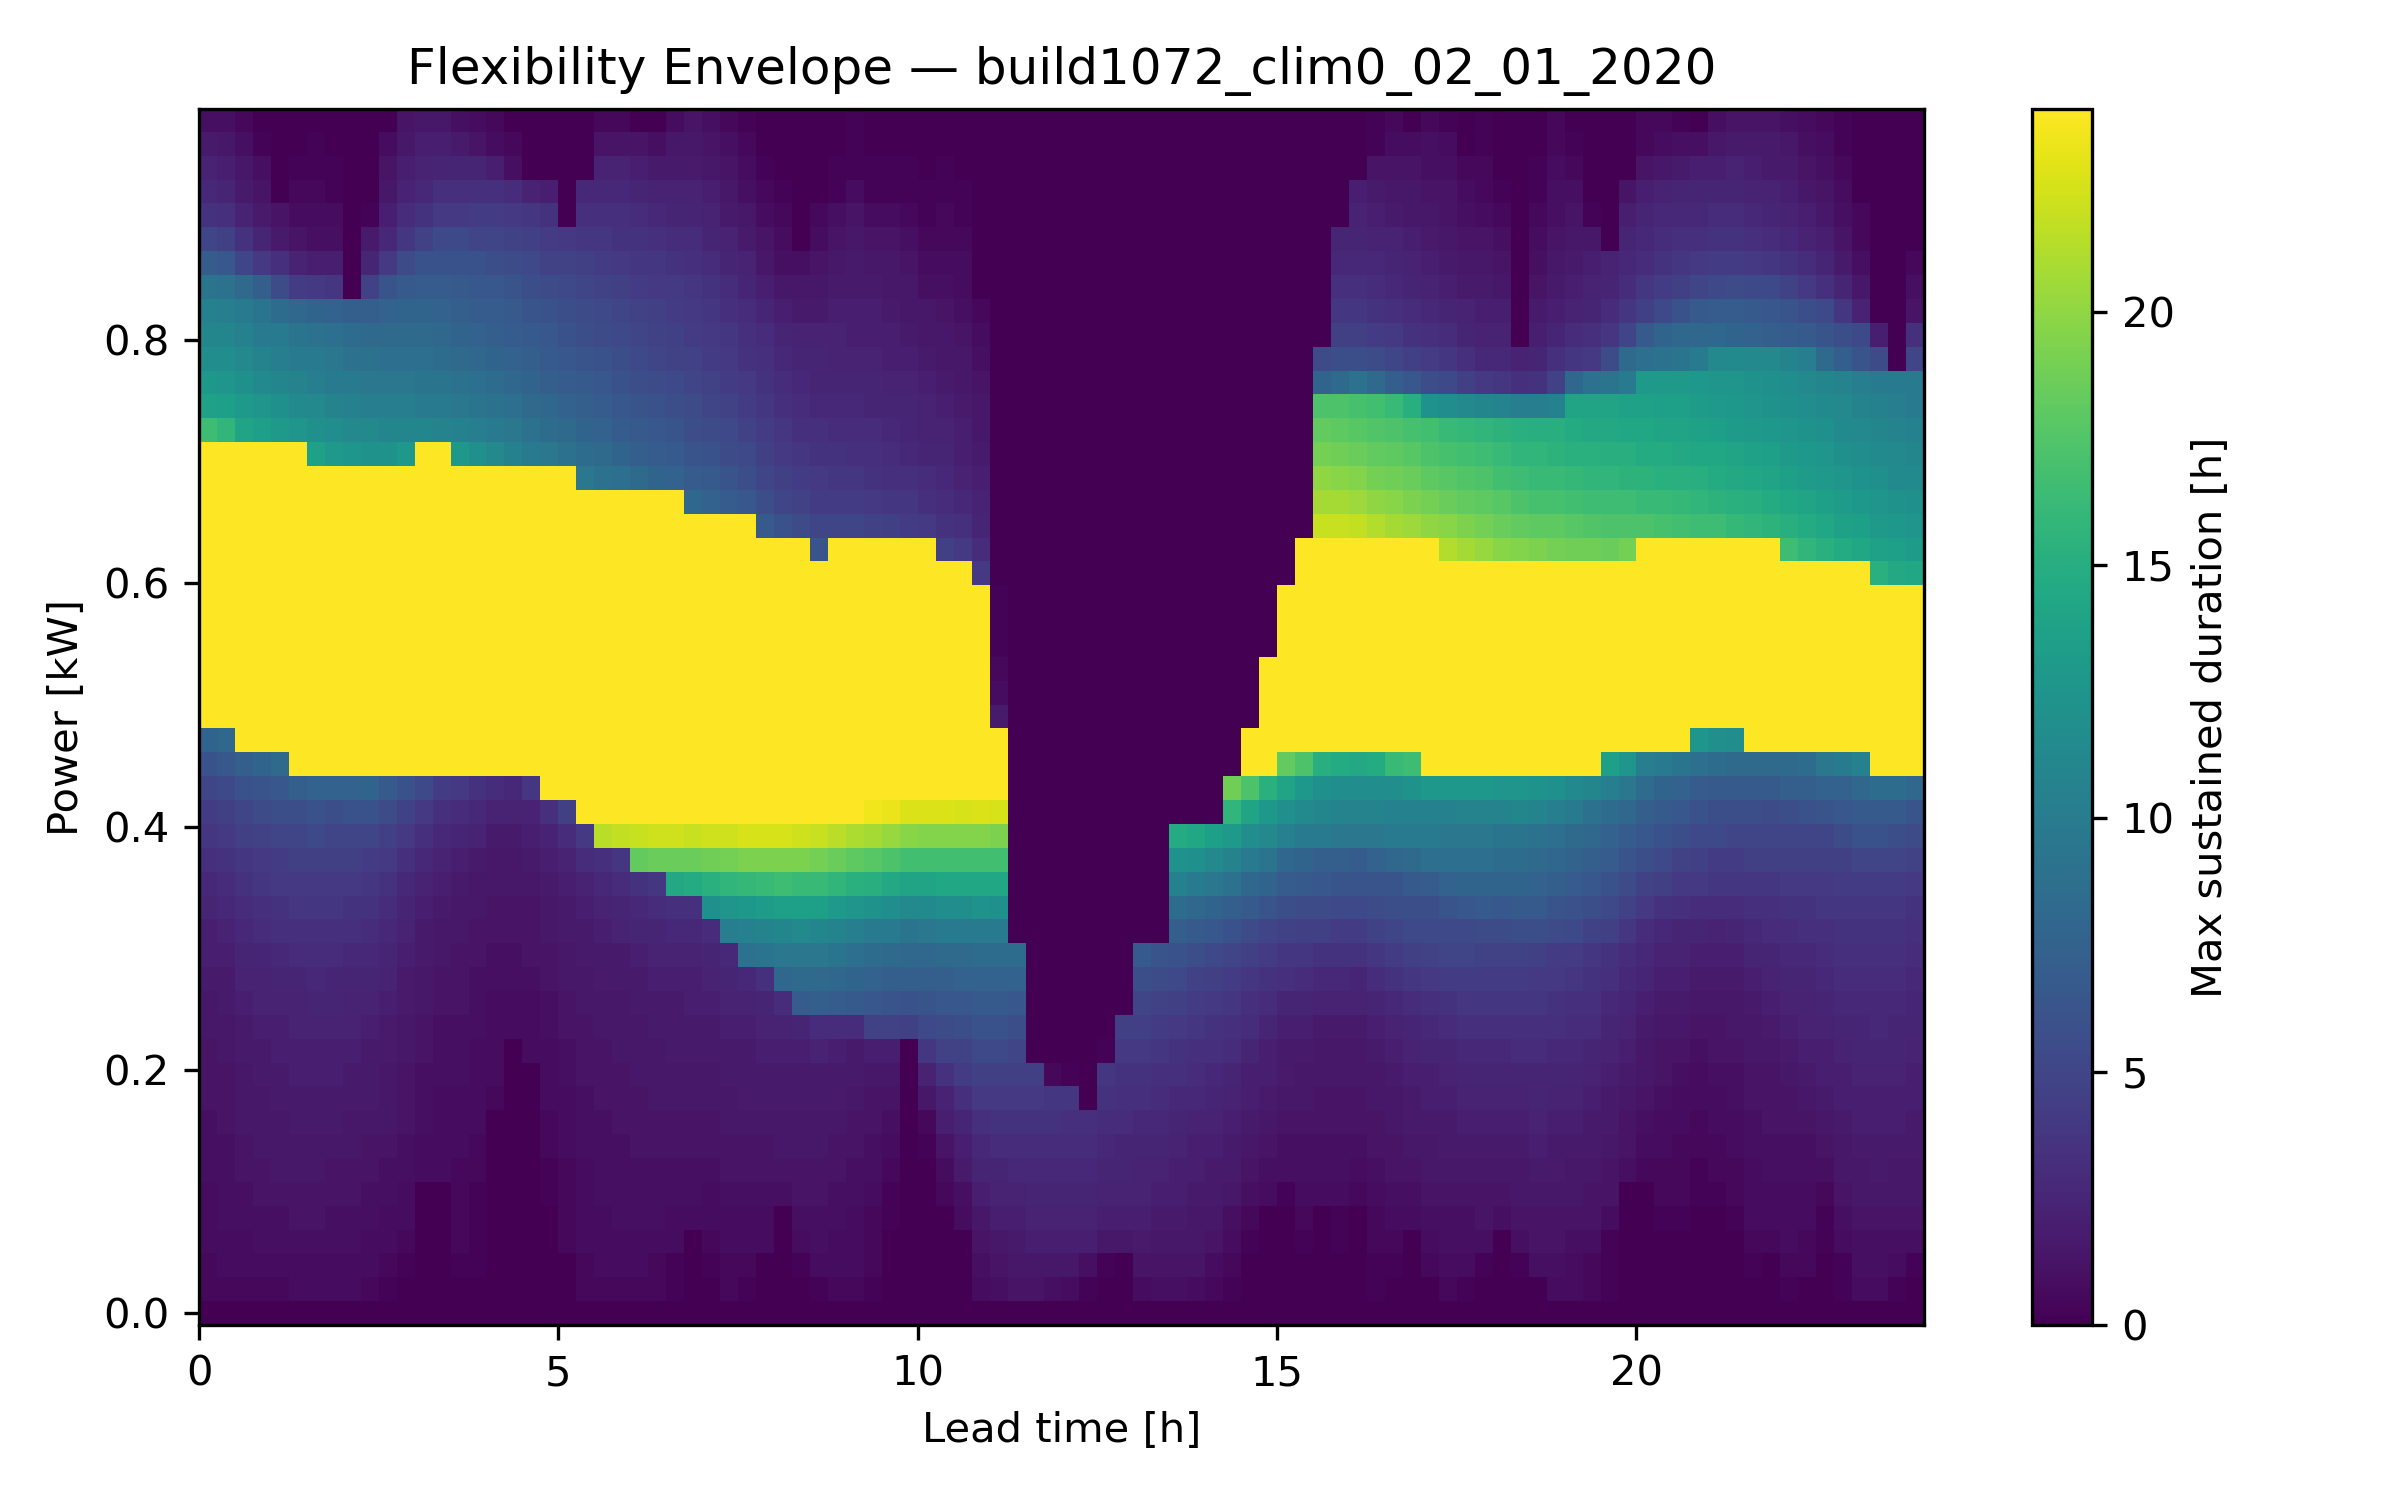

Values plotted in this chart, from the file beside it:
Power Level [kW], LeadTime_0, LeadTime_1, LeadTime_2, LeadTime_3, LeadTime_4, LeadTime_5, LeadTime_6, LeadTime_7, LeadTime_8, LeadTime_9, LeadTime_10, LeadTime_11, LeadTime_12, LeadTime_13, LeadTime_14, LeadTime_15, LeadTime_16, LeadTime_17, LeadTime_18, LeadTime_19, LeadTime_20, LeadTime_21, LeadTime_22
-0.01, 0.0, 0.0, 0.0, 0.0, 0.0, 0.0, 0.0, 0.0, 0.0, 0.0, 0.0, 0.0, 0.0, 0.0, 0.0, 0.0, 0.0, 0.0, 0.0, 0.0, 0.0, 0.0, 0.0
0.01, 0.5, 0.5, 0.5, 0.5, 0.5, 0.75, 0.75, 0.75, 0.75, 0.5, 0.25, 0.0, 0.0, 0.0, 0.0, 0.0, 0.0, 0.0, 0.0, 0.0, 0.0, 0.5, 0.5
0.03, 0.5, 0.75, 0.75, 0.75, 0.75, 0.75, 0.75, 0.75, 0.75, 0.75, 0.5, 0.25, 0.0, 0.0, 0.25, 0.25, 0.0, 0.0, 0.0, 0.0, 0.0, 0.5, 0.75
0.05, 0.75, 0.75, 0.75, 1.0, 1.0, 1.0, 1.0, 1.0, 1.0, 0.75, 0.75, 0.5, 0.0, 0.0, 0.5, 0.25, 0.0, 0.0, 0.0, 0.0, 0.5, 0.75, 0.75
0.07, 0.75, 1.0, 1.0, 1.0, 1.0, 1.25, 1.25, 1.0, 1.0, 1.0, 0.75, 0.75, 0.0, 0.0, 0.5, 0.25, 0.0, 0.0, 0.0, 0.0, 0.5, 0.75, 0.75
0.09, 0.75, 1.0, 1.0, 1.25, 1.25, 1.25, 1.25, 1.25, 1.25, 1.0, 1.0, 0.75, 0.0, 0.0, 0.5, 0.25, 0.0, 0.0, 0.0, 0.25, 0.5, 0.75, 1.0
0.11, 1.0, 1.0, 1.25, 1.25, 1.5, 1.5, 1.5, 1.25, 1.25, 1.25, 1.0, 1.0, 0.75, 0.75, 0.5, 0.5, 0.0, 0.0, 0.0, 0.25, 0.5, 0.75, 1.0
0.13, 1.0, 1.0, 1.25, 1.5, 1.5, 1.5, 1.5, 1.5, 1.5, 1.25, 1.25, 1.0, 0.75, 0.75, 0.75, 0.5, 0.0, 0.0, 0.0, 0.5, 0.75, 1.0, 1.0
0.15, 1.0, 1.25, 1.5, 1.5, 1.5, 1.75, 1.75, 1.75, 1.5, 1.5, 1.5, 1.25, 1.0, 0.75, 0.75, 0.75, 0.0, 0.0, 0.0, 0.5, 0.75, 1.0, 1.0
0.17, 1.25, 1.25, 1.5, 1.5, 1.75, 1.75, 1.75, 1.75, 1.75, 1.75, 1.5, 1.25, 1.0, 0.75, 0.75, 0.75, 0.5, 0.0, 0.0, 0.75, 0.75, 1.0, 1.25
0.19, 1.25, 1.25, 1.5, 1.75, 1.75, 2.0, 2.0, 2.0, 1.75, 1.75, 1.5, 1.25, 1.0, 1.0, 1.0, 0.75, 0.75, 0.0, 0.0, 0.75, 1.0, 1.25, 1.25
0.21, 1.25, 1.5, 1.75, 1.75, 2.0, 2.0, 2.0, 2.0, 2.0, 1.75, 1.75, 1.5, 1.25, 1.0, 1.0, 0.75, 0.75, 0.0, 0.75, 0.75, 1.0, 1.25, 1.25
0.23, 1.5, 1.5, 1.75, 2.0, 2.0, 2.25, 2.25, 2.25, 2.25, 2.0, 1.75, 1.5, 1.25, 1.0, 1.0, 1.0, 0.75, 0.75, 0.75, 1.0, 1.25, 1.25, 1.5
0.25, 1.5, 1.75, 2.0, 2.25, 2.25, 2.25, 2.5, 2.5, 2.25, 2.25, 2.0, 1.75, 1.5, 1.25, 1.25, 1.0, 0.75, 0.75, 0.75, 1.0, 1.25, 1.5, 1.5
0.27, 1.75, 1.75, 2.25, 2.25, 2.5, 2.5, 2.75, 2.5, 2.5, 2.5, 2.25, 1.75, 1.5, 1.25, 1.25, 1.0, 1.0, 1.0, 1.0, 1.25, 1.5, 1.5, 1.75
0.29, 2.0, 2.0, 2.5, 2.5, 2.75, 3.0, 3.0, 3.0, 2.75, 2.75, 2.5, 2.0, 1.75, 1.5, 1.25, 1.25, 1.0, 1.0, 1.25, 1.25, 1.5, 1.75, 1.75
0.31, 2.0, 2.25, 2.75, 3.0, 3.25, 3.25, 3.25, 3.25, 3.25, 3.0, 2.75, 2.25, 1.75, 1.5, 1.5, 1.25, 1.25, 1.25, 1.25, 1.5, 1.75, 1.75, 2.0
0.33, 2.5, 2.75, 3.0, 3.25, 3.5, 3.75, 3.75, 3.75, 3.5, 3.5, 3.0, 2.5, 2.0, 1.75, 1.5, 1.5, 1.25, 1.25, 1.25, 1.5, 1.75, 2.0, 2.25
0.35, 2.75, 3.0, 3.5, 3.75, 4.0, 4.0, 4.0, 4.0, 4.0, 3.75, 3.5, 2.75, 2.25, 2.0, 1.75, 1.5, 1.5, 1.5, 1.5, 1.75, 2.0, 2.25, 2.75
0.37, 3.25, 3.5, 3.75, 4.0, 4.25, 4.5, 4.5, 4.5, 4.5, 4.25, 4.0, 3.25, 2.75, 2.25, 2.0, 1.75, 1.5, 1.5, 1.75, 2.0, 2.25, 3.0, 3.25
0.39, 3.75, 4.0, 4.5, 4.75, 5.0, 5.0, 5.25, 5.0, 5.0, 5.0, 4.5, 4.0, 3.25, 2.75, 2.5, 2.25, 1.75, 1.75, 2.0, 2.25, 3.0, 4.0, 21.5
0.41, 4.25, 4.5, 5.0, 5.5, 5.75, 5.75, 6.0, 5.75, 6.0, 6.0, 5.5, 4.75, 4.0, 3.25, 3.0, 2.75, 2.25, 2.25, 2.25, 3.25, 4.5, 24.0, 24.0
0.43, 5.0, 5.25, 6.0, 6.25, 6.5, 7.25, 7.5, 7.5, 7.5, 7.75, 6.75, 6.0, 5.25, 4.25, 4.0, 3.5, 3.0, 2.75, 3.75, 24.0, 24.0, 24.0, 24.0
0.45, 6.0, 6.5, 7.25, 7.75, 8.25, 24.0, 24.0, 24.0, 24.0, 24.0, 24.0, 24.0, 24.0, 24.0, 24.0, 24.0, 24.0, 24.0, 24.0, 24.0, 24.0, 24.0, 24.0
0.47, 7.75, 8.0, 24.0, 24.0, 24.0, 24.0, 24.0, 24.0, 24.0, 24.0, 24.0, 24.0, 24.0, 24.0, 24.0, 24.0, 24.0, 24.0, 24.0, 24.0, 24.0, 24.0, 24.0
0.49, 24.0, 24.0, 24.0, 24.0, 24.0, 24.0, 24.0, 24.0, 24.0, 24.0, 24.0, 24.0, 24.0, 24.0, 24.0, 24.0, 24.0, 24.0, 24.0, 24.0, 24.0, 24.0, 24.0
0.51, 24.0, 24.0, 24.0, 24.0, 24.0, 24.0, 24.0, 24.0, 24.0, 24.0, 24.0, 24.0, 24.0, 24.0, 24.0, 24.0, 24.0, 24.0, 24.0, 24.0, 24.0, 24.0, 24.0
0.53, 24.0, 24.0, 24.0, 24.0, 24.0, 24.0, 24.0, 24.0, 24.0, 24.0, 24.0, 24.0, 24.0, 24.0, 24.0, 24.0, 24.0, 24.0, 24.0, 24.0, 24.0, 24.0, 24.0
0.55, 24.0, 24.0, 24.0, 24.0, 24.0, 24.0, 24.0, 24.0, 24.0, 24.0, 24.0, 24.0, 24.0, 24.0, 24.0, 24.0, 24.0, 24.0, 24.0, 24.0, 24.0, 24.0, 24.0
0.57, 24.0, 24.0, 24.0, 24.0, 24.0, 24.0, 24.0, 24.0, 24.0, 24.0, 24.0, 24.0, 24.0, 24.0, 24.0, 24.0, 24.0, 24.0, 24.0, 24.0, 24.0, 24.0, 24.0
0.59, 24.0, 24.0, 24.0, 24.0, 24.0, 24.0, 24.0, 24.0, 24.0, 24.0, 24.0, 24.0, 24.0, 24.0, 24.0, 24.0, 24.0, 24.0, 24.0, 24.0, 24.0, 24.0, 24.0
0.61, 24.0, 24.0, 24.0, 24.0, 24.0, 24.0, 24.0, 24.0, 24.0, 24.0, 24.0, 24.0, 24.0, 24.0, 24.0, 24.0, 24.0, 24.0, 24.0, 24.0, 24.0, 24.0, 24.0
0.63, 24.0, 24.0, 24.0, 24.0, 24.0, 24.0, 24.0, 24.0, 24.0, 24.0, 24.0, 24.0, 24.0, 24.0, 24.0, 24.0, 24.0, 24.0, 24.0, 24.0, 24.0, 24.0, 24.0
0.65, 24.0, 24.0, 24.0, 24.0, 24.0, 24.0, 24.0, 24.0, 24.0, 24.0, 24.0, 24.0, 24.0, 24.0, 24.0, 24.0, 24.0, 24.0, 24.0, 24.0, 24.0, 24.0, 24.0
0.67, 24.0, 24.0, 24.0, 24.0, 24.0, 24.0, 24.0, 24.0, 24.0, 24.0, 24.0, 24.0, 24.0, 24.0, 24.0, 24.0, 24.0, 24.0, 24.0, 24.0, 24.0, 24.0, 24.0
0.69, 24.0, 24.0, 24.0, 24.0, 24.0, 24.0, 24.0, 24.0, 24.0, 24.0, 24.0, 24.0, 24.0, 24.0, 24.0, 24.0, 24.0, 24.0, 24.0, 24.0, 24.0, 9.5, 9.0
0.71, 24.0, 24.0, 24.0, 24.0, 24.0, 24.0, 13.75, 13.0, 12.5, 12.25, 12.25, 12.75, 24.0, 24.0, 12.75, 12.0, 11.25, 10.5, 10.0, 9.5, 9.0, 8.5, 8.25
0.73, 16.5, 15.75, 14.0, 13.5, 13.0, 12.5, 12.0, 11.75, 11.25, 11.25, 11.0, 11.0, 11.0, 10.75, 10.5, 10.25, 9.75, 9.5, 9.0, 8.5, 8.25, 7.75, 7.5
0.75, 13.75, 13.5, 13.0, 12.5, 12.0, 11.5, 11.25, 10.75, 10.5, 10.25, 10.25, 10.25, 10.0, 9.75, 9.5, 9.25, 9.0, 8.75, 8.25, 8.0, 7.5, 7.25, 7.0
0.77, 12.75, 12.5, 12.0, 11.5, 11.0, 10.75, 10.25, 10.0, 9.75, 9.5, 9.5, 9.5, 9.25, 9.25, 9.0, 8.75, 8.5, 8.0, 7.75, 7.25, 7.0, 6.75, 6.5
0.79, 11.75, 11.75, 11.25, 10.75, 10.25, 10.0, 9.75, 9.5, 9.0, 9.0, 8.75, 8.75, 8.75, 8.5, 8.25, 8.0, 7.75, 7.5, 7.25, 6.75, 6.5, 6.25, 6.0
0.81, 11.0, 11.0, 10.5, 10.0, 9.75, 9.25, 9.0, 8.75, 8.5, 8.25, 8.25, 8.25, 8.25, 8.0, 7.75, 7.5, 7.25, 7.0, 6.75, 6.5, 6.0, 5.75, 5.5
0.83, 10.5, 10.25, 9.75, 9.25, 8.5, 8.0, 7.75, 7.5, 7.25, 7.25, 7.5, 7.75, 7.75, 7.5, 7.25, 7.0, 7.0, 6.75, 6.25, 6.0, 5.75, 5.5, 5.25
0.85, 9.25, 9.0, 8.25, 7.25, 5.5, 4.25, 4.0, 3.75, 0.0, 4.75, 6.25, 6.75, 7.0, 7.0, 6.75, 6.5, 6.5, 6.25, 5.75, 5.5, 5.25, 5.0, 4.75
0.87, 7.0, 6.5, 5.0, 4.0, 3.25, 2.25, 2.0, 2.0, 0.0, 2.5, 4.0, 5.5, 6.0, 6.0, 6.0, 6.0, 5.75, 5.5, 5.25, 4.75, 4.75, 4.5, 4.25
0.89, 5.0, 4.5, 3.5, 2.5, 1.75, 1.25, 1.0, 1.0, 0.0, 1.75, 2.75, 3.75, 4.75, 5.25, 5.25, 5.0, 5.0, 4.75, 4.5, 4.25, 4.0, 3.75, 3.75
0.91, 3.5, 3.25, 2.25, 1.75, 1.25, 0.75, 0.75, 0.75, 0.0, 0.25, 2.0, 3.0, 3.5, 4.0, 4.0, 4.25, 4.25, 4.0, 3.75, 3.5, 0.0, 3.25, 3.25
0.93, 2.75, 2.5, 1.75, 1.25, 0.0, 0.5, 0.5, 0.25, 0.0, 0.0, 1.5, 2.25, 2.75, 3.25, 3.25, 3.25, 3.25, 3.0, 2.25, 2.0, 0.0, 2.75, 2.75
0.95, 2.25, 2.0, 1.5, 1.0, 0.0, 0.25, 0.25, 0.25, 0.0, 0.0, 1.25, 2.0, 2.25, 2.5, 2.5, 2.5, 2.0, 1.0, 0.0, 0.0, 0.0, 0.0, 2.25
0.97, 1.75, 1.5, 1.0, 0.25, 0.0, 0.0, 0.25, 0.0, 0.0, 0.0, 0.75, 1.5, 2.0, 2.0, 1.75, 1.25, 0.75, 0.5, 0.0, 0.0, 0.0, 0.0, 1.25
0.99, 1.0, 1.0, 0.5, 0.0, 0.0, 0.0, 0.0, 0.0, 0.0, 0.0, 0.0, 1.25, 1.5, 1.5, 1.0, 0.75, 0.5, 0.0, 0.0, 0.0, 0.0, 0.0, 0.5
